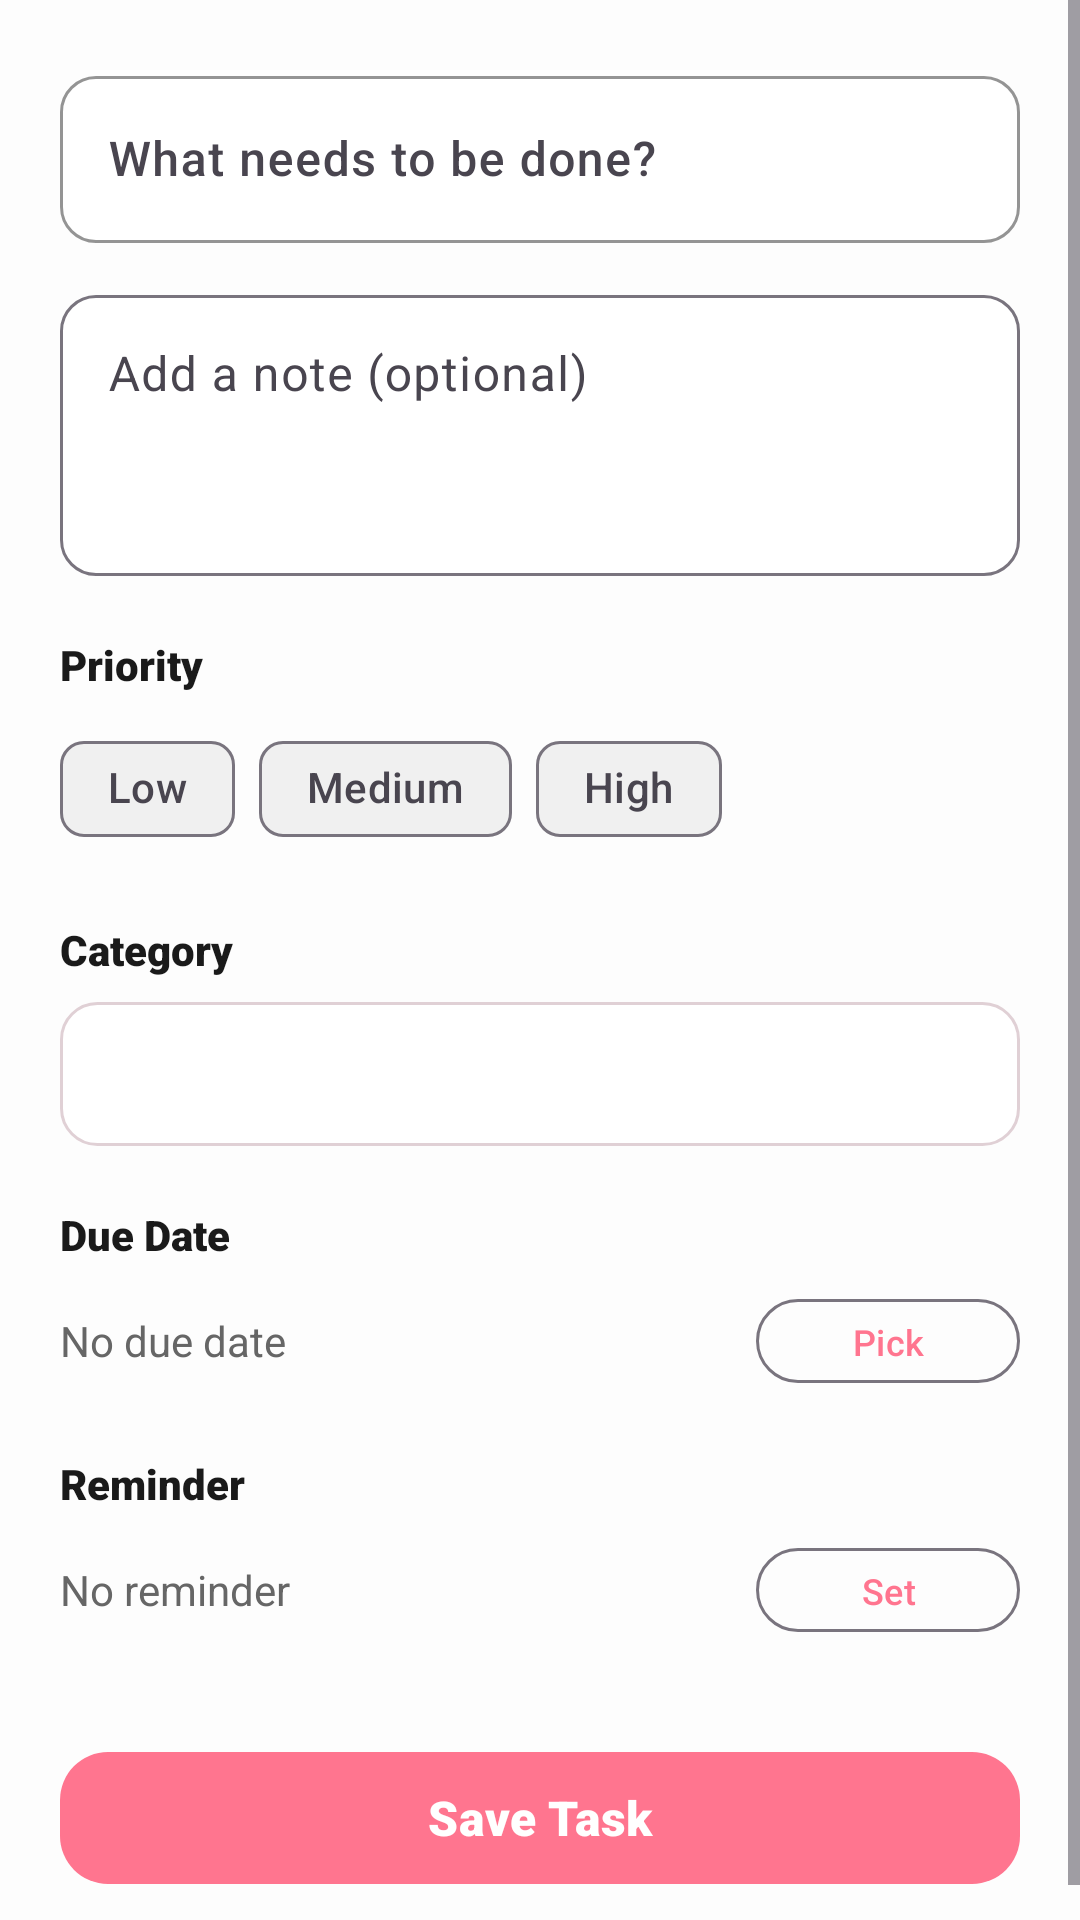

Reconstruct the res/layout file that produces this screen, plus the resources it refers to.
<!-- AndroidManifest.xml: activity theme Theme.DailyTask -->
<!-- res/layout/fragment_add_edit_task.xml -->
<?xml version="1.0" encoding="utf-8"?>
<ScrollView
    xmlns:android="http://schemas.android.com/apk/res/android"
    xmlns:app="http://schemas.android.com/apk/res-auto"
    android:layout_width="match_parent"
    android:layout_height="match_parent"
    android:background="@color/bg_primary"
    android:fillViewport="true">

    <LinearLayout
        android:layout_width="match_parent"
        android:layout_height="wrap_content"
        android:orientation="vertical"
        android:padding="20dp">

        
        <com.google.android.material.textfield.TextInputLayout
            android:layout_width="match_parent"
            android:layout_height="wrap_content"
            android:hint="@string/task_title_hint"
            app:boxBackgroundColor="@color/white"
            app:boxCornerRadiusBottomEnd="12dp"
            app:boxCornerRadiusBottomStart="12dp"
            app:boxCornerRadiusTopEnd="12dp"
            app:boxCornerRadiusTopStart="12dp"
            app:boxStrokeColor="@color/pastel_pink_dark"
            style="@style/Widget.Material3.TextInputLayout.OutlinedBox">

            <com.google.android.material.textfield.TextInputEditText
                android:id="@+id/et_title"
                android:layout_width="match_parent"
                android:layout_height="wrap_content"
                android:fontFamily="sans-serif-medium"
                android:inputType="textCapSentences"
                android:textSize="16sp" />
        </com.google.android.material.textfield.TextInputLayout>

        
        <com.google.android.material.textfield.TextInputLayout
            android:layout_width="match_parent"
            android:layout_height="wrap_content"
            android:layout_marginTop="12dp"
            android:hint="@string/task_description_hint"
            app:boxBackgroundColor="@color/white"
            app:boxCornerRadiusBottomEnd="12dp"
            app:boxCornerRadiusBottomStart="12dp"
            app:boxCornerRadiusTopEnd="12dp"
            app:boxCornerRadiusTopStart="12dp"
            style="@style/Widget.Material3.TextInputLayout.OutlinedBox">

            <com.google.android.material.textfield.TextInputEditText
                android:id="@+id/et_description"
                android:layout_width="match_parent"
                android:layout_height="wrap_content"
                android:fontFamily="sans-serif"
                android:gravity="top"
                android:inputType="textCapSentences|textMultiLine"
                android:minLines="3" />
        </com.google.android.material.textfield.TextInputLayout>

        
        <TextView
            android:layout_width="wrap_content"
            android:layout_height="wrap_content"
            android:layout_marginTop="20dp"
            android:layout_marginBottom="8dp"
            android:fontFamily="sans-serif-black"
            android:text="@string/priority_label"
            android:textColor="@color/text_primary"
            android:textSize="14sp" />

        <com.google.android.material.chip.ChipGroup
            android:layout_width="match_parent"
            android:layout_height="wrap_content"
            app:singleSelection="true"
            app:selectionRequired="true">

            <com.google.android.material.chip.Chip
                android:id="@+id/chip_low"
                style="@style/Widget.Material3.Chip.Filter"
                android:layout_width="wrap_content"
                android:layout_height="wrap_content"
                android:fontFamily="sans-serif-medium"
                android:text="@string/priority_low"
                app:chipBackgroundColor="@color/chip_priority_low_bg" />

            <com.google.android.material.chip.Chip
                android:id="@+id/chip_medium"
                style="@style/Widget.Material3.Chip.Filter"
                android:layout_width="wrap_content"
                android:layout_height="wrap_content"
                android:fontFamily="sans-serif-medium"
                android:text="@string/priority_medium"
                app:chipBackgroundColor="@color/chip_priority_medium_bg" />

            <com.google.android.material.chip.Chip
                android:id="@+id/chip_high"
                style="@style/Widget.Material3.Chip.Filter"
                android:layout_width="wrap_content"
                android:layout_height="wrap_content"
                android:fontFamily="sans-serif-medium"
                android:text="@string/priority_high"
                app:chipBackgroundColor="@color/chip_priority_high_bg" />
        </com.google.android.material.chip.ChipGroup>

        
        <TextView
            android:layout_width="wrap_content"
            android:layout_height="wrap_content"
            android:layout_marginTop="20dp"
            android:layout_marginBottom="8dp"
            android:fontFamily="sans-serif-black"
            android:text="@string/category_label"
            android:textColor="@color/text_primary"
            android:textSize="14sp" />

        <Spinner
            android:id="@+id/spinner_category"
            android:layout_width="match_parent"
            android:layout_height="48dp"
            android:background="@drawable/bg_spinner"
            android:fontFamily="sans-serif"
            android:padding="8dp" />

        
        <TextView
            android:layout_width="wrap_content"
            android:layout_height="wrap_content"
            android:layout_marginTop="20dp"
            android:layout_marginBottom="8dp"
            android:fontFamily="sans-serif-black"
            android:text="@string/due_date_label"
            android:textColor="@color/text_primary"
            android:textSize="14sp" />

        <LinearLayout
            android:layout_width="match_parent"
            android:layout_height="wrap_content"
            android:gravity="center_vertical"
            android:orientation="horizontal">

            <TextView
                android:id="@+id/tv_due_date"
                android:layout_width="0dp"
                android:layout_height="wrap_content"
                android:layout_weight="1"
                android:fontFamily="sans-serif"
                android:text="@string/no_due_date"
                android:textColor="@color/text_secondary"
                android:textSize="14sp" />

            <com.google.android.material.button.MaterialButton
                android:id="@+id/btn_pick_due_date"
                style="@style/Widget.Material3.Button.OutlinedButton"
                android:layout_width="wrap_content"
                android:layout_height="36dp"
                android:fontFamily="sans-serif-medium"
                android:text="Pick"
                android:textSize="12sp" />

            <com.google.android.material.button.MaterialButton
                android:id="@+id/btn_clear_date"
                style="@style/Widget.Material3.Button.TextButton"
                android:layout_width="wrap_content"
                android:layout_height="36dp"
                android:fontFamily="sans-serif"
                android:text="Clear"
                android:textSize="12sp"
                android:visibility="gone" />
        </LinearLayout>

        
        <TextView
            android:layout_width="wrap_content"
            android:layout_height="wrap_content"
            android:layout_marginTop="20dp"
            android:layout_marginBottom="8dp"
            android:fontFamily="sans-serif-black"
            android:text="@string/reminder_label"
            android:textColor="@color/text_primary"
            android:textSize="14sp" />

        <LinearLayout
            android:layout_width="match_parent"
            android:layout_height="wrap_content"
            android:gravity="center_vertical"
            android:orientation="horizontal">

            <TextView
                android:id="@+id/tv_reminder"
                android:layout_width="0dp"
                android:layout_height="wrap_content"
                android:layout_weight="1"
                android:fontFamily="sans-serif"
                android:text="@string/no_reminder"
                android:textColor="@color/text_secondary"
                android:textSize="14sp" />

            <com.google.android.material.button.MaterialButton
                android:id="@+id/btn_pick_reminder"
                style="@style/Widget.Material3.Button.OutlinedButton"
                android:layout_width="wrap_content"
                android:layout_height="36dp"
                android:fontFamily="sans-serif-medium"
                android:text="Set"
                android:textSize="12sp" />

            <com.google.android.material.button.MaterialButton
                android:id="@+id/btn_clear_reminder"
                style="@style/Widget.Material3.Button.TextButton"
                android:layout_width="wrap_content"
                android:layout_height="36dp"
                android:fontFamily="sans-serif"
                android:text="Clear"
                android:textSize="12sp"
                android:visibility="gone" />
        </LinearLayout>

        
        <com.google.android.material.button.MaterialButton
            android:id="@+id/btn_save"
            android:layout_width="match_parent"
            android:layout_height="52dp"
            android:layout_marginTop="32dp"
            android:fontFamily="sans-serif-black"
            android:text="@string/save_task"
            android:textSize="16sp"
            app:backgroundTint="@color/pastel_pink_dark"
            app:cornerRadius="16dp" />

    </LinearLayout>
</ScrollView>
<!-- resources referenced by this layout -->
<resources>
  <color name="bg_primary">#FDFDFD</color>
  <color name="pastel_pink_dark">#FF758F</color>
  <color name="text_primary">#1A1A1A</color>
  <color name="text_secondary">#666666</color>
  <color name="white">#FFFFFF</color>
  <!-- drawable bg_spinner (drawable) -->
  <?xml version="1.0" encoding="utf-8"?>
  <shape xmlns:android="http://schemas.android.com/apk/res/android"
      android:shape="rectangle">
      <solid android:color="@color/white" />
      <stroke
          android:width="1dp"
          android:color="#E0D0D5" />
      <corners android:radius="12dp" />
  </shape>
  <string name="category_label">Category</string>
  <string name="due_date_label">Due Date</string>
  <string name="no_due_date">No due date</string>
  <string name="no_reminder">No reminder</string>
  <string name="priority_high">High</string>
  <string name="priority_label">Priority</string>
  <string name="priority_low">Low</string>
  <string name="priority_medium">Medium</string>
  <string name="reminder_label">Reminder</string>
  <string name="save_task">Save Task</string>
  <string name="task_description_hint">Add a note (optional)</string>
  <string name="task_title_hint">What needs to be done?</string>
  <style name="Theme.DailyTask" parent="Theme.Material3.Light.NoActionBar">
          
          <item name="colorPrimary">@color/pastel_pink_dark</item>
          <item name="colorOnPrimary">@color/white</item>
          <item name="colorPrimaryContainer">@color/pastel_pink</item>
          <item name="colorOnPrimaryContainer">@color/text_primary</item>
  
          <item name="colorSecondary">@color/pastel_sky</item>
          <item name="colorOnSecondary">@color/text_primary</item>
  
          
          <item name="android:colorBackground">@color/bg_primary</item>
          <item name="colorSurface">@color/bg_card</item>
          <item name="colorOnSurface">@color/text_primary</item>
          <item name="colorSurfaceVariant">@color/bg_surface</item>
  
          
          <item name="materialAlertDialogTheme">@style/Theme.DailyTask.Dialog</item>
  
          
          <item name="android:statusBarColor">@color/bg_primary</item>
          <item name="android:windowLightStatusBar">true</item>
  
          
          <item name="android:fontFamily">sans-serif</item>
  
          
          <item name="shapeAppearanceSmallComponent">@style/ShapeSmall</item>
          <item name="shapeAppearanceMediumComponent">@style/ShapeMedium</item>
          <item name="shapeAppearanceLargeComponent">@style/ShapeLarge</item>
      </style>
  <color name="pastel_pink">#FFB3C6</color>
  <color name="pastel_sky">#A3C9FF</color>
  <color name="bg_card">#FFFFFF</color>
  <color name="bg_surface">#F5F7FA</color>
  <style name="Theme.DailyTask.Dialog" parent="Theme.Material3.Light.Dialog.Alert">
          <item name="colorSurface">@color/white</item>
          <item name="colorOnSurface">@color/text_primary</item>
      </style>
  <style name="ShapeSmall" parent="ShapeAppearance.Material3.SmallComponent">
          <item name="cornerFamily">rounded</item>
          <item name="cornerSize">12dp</item>
      </style>
  <style name="ShapeMedium" parent="ShapeAppearance.Material3.MediumComponent">
          <item name="cornerFamily">rounded</item>
          <item name="cornerSize">16dp</item>
      </style>
  <style name="ShapeLarge" parent="ShapeAppearance.Material3.LargeComponent">
          <item name="cornerFamily">rounded</item>
          <item name="cornerSize">24dp</item>
      </style>
</resources>
